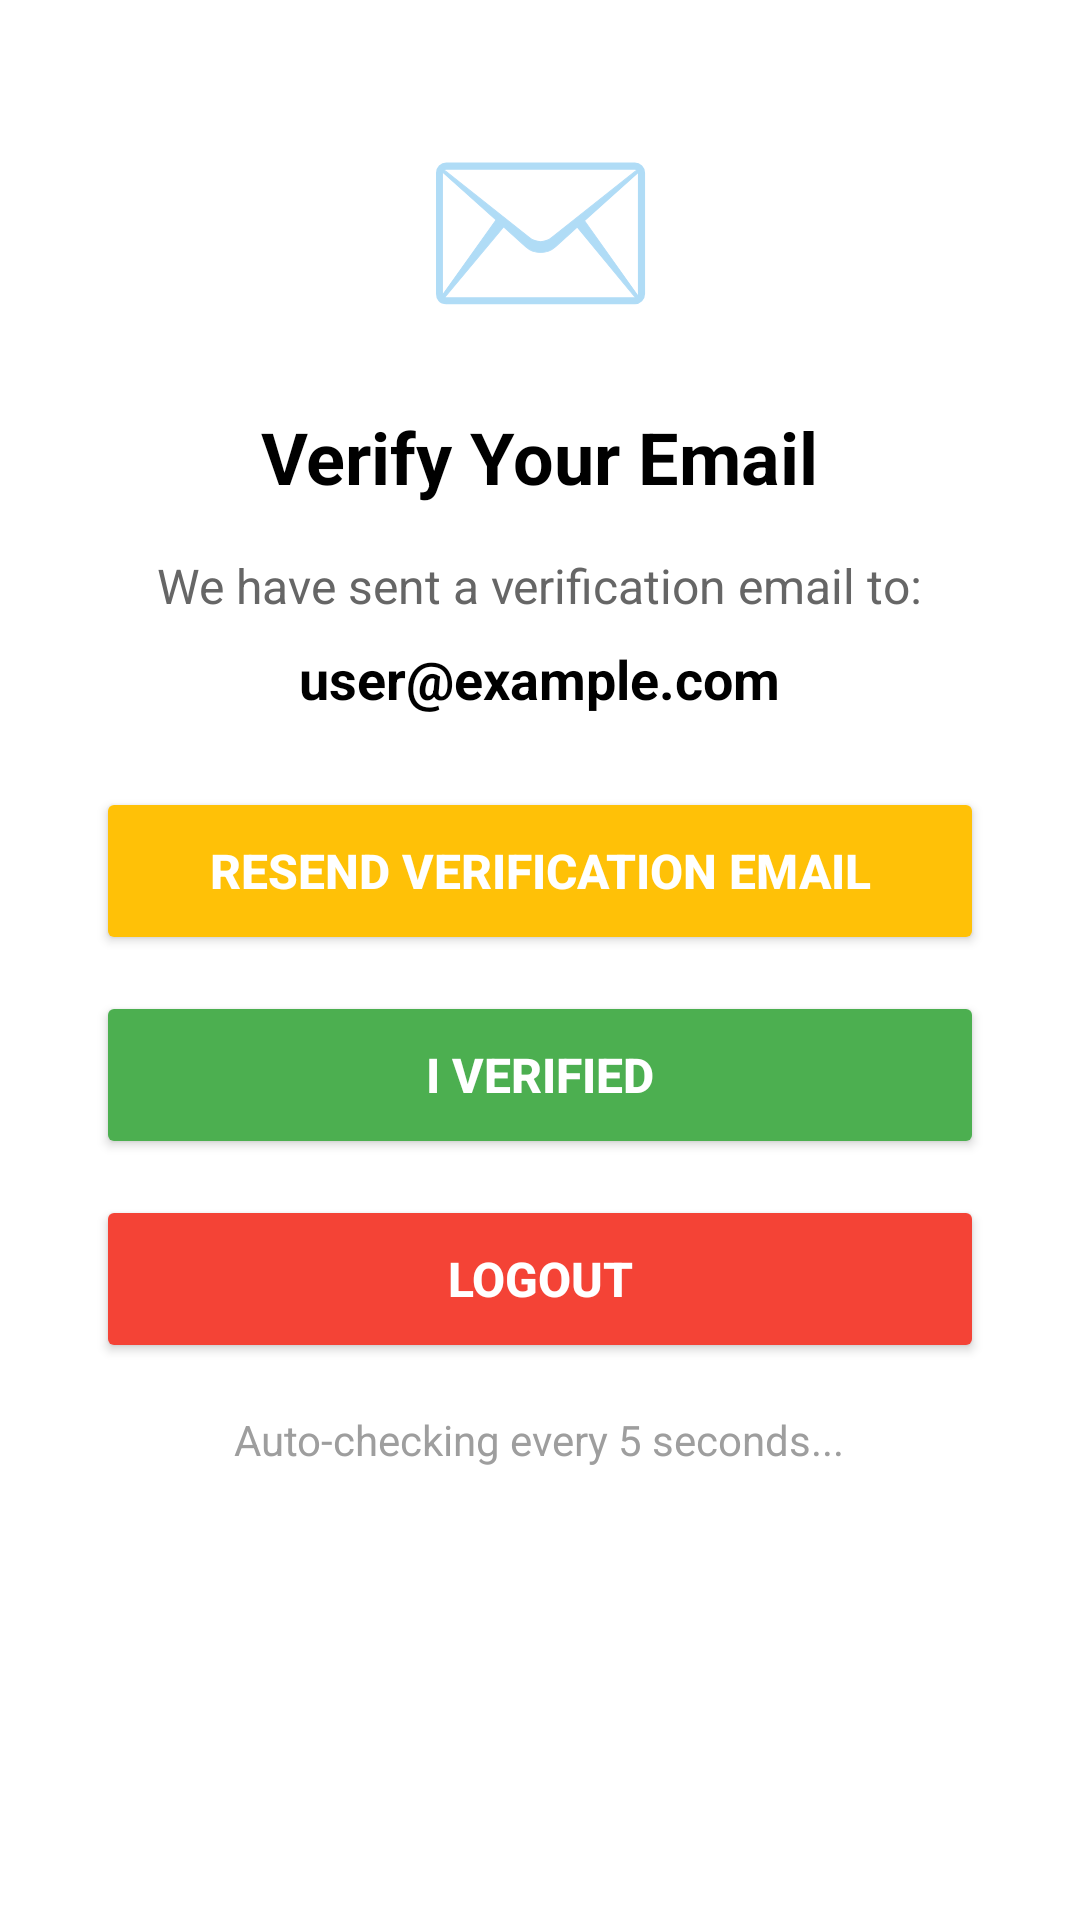

The Android layout XML behind this screen, and the referenced resources:
<!-- AndroidManifest.xml: application theme Theme.GoProx -->
<!-- res/layout/activity_verify_email.xml -->
<?xml version="1.0" encoding="utf-8"?>
<androidx.constraintlayout.widget.ConstraintLayout
    xmlns:android="http://schemas.android.com/apk/res/android"
    xmlns:app="http://schemas.android.com/apk/res-auto"
    android:layout_width="match_parent"
    android:layout_height="match_parent"
    android:background="@android:color/white">

    <ScrollView
        android:layout_width="match_parent"
        android:layout_height="match_parent"
        app:layout_constraintTop_toTopOf="parent"
        app:layout_constraintBottom_toBottomOf="parent"
        app:layout_constraintStart_toStartOf="parent"
        app:layout_constraintEnd_toEndOf="parent">

        <LinearLayout
            android:layout_width="match_parent"
            android:layout_height="wrap_content"
            android:orientation="vertical"
            android:gravity="center_horizontal"
            android:padding="32dp">

            
            <TextView
                android:layout_width="80dp"
                android:layout_height="80dp"
                android:text="✉️"
                android:textSize="64sp"
                android:gravity="center"
                android:layout_marginBottom="24dp"/>

            
            <TextView
                android:layout_width="wrap_content"
                android:layout_height="wrap_content"
                android:text="Verify Your Email"
                android:textSize="24sp"
                android:textStyle="bold"
                android:textColor="@android:color/black"
                android:layout_marginBottom="16dp"/>

            
            <TextView
                android:id="@+id/tvInfo"
                android:layout_width="wrap_content"
                android:layout_height="wrap_content"
                android:text="We have sent a verification email to:"
                android:textSize="16sp"
                android:textColor="#666666"
                android:gravity="center"
                android:layout_marginBottom="8dp"/>

            
            <TextView
                android:id="@+id/tvEmail"
                android:layout_width="wrap_content"
                android:layout_height="wrap_content"
                android:text="user@example.com"
                android:textSize="18sp"
                android:textStyle="bold"
                android:textColor="@android:color/black"
                android:layout_marginBottom="24dp"/>

            
            <Button
                android:id="@+id/btnResend"
                android:layout_width="match_parent"
                android:layout_height="56dp"
                android:text="Resend Verification Email"
                android:textColor="@android:color/white"
                android:textSize="16sp"
                android:textStyle="bold"
                android:backgroundTint="#FFC107"
                android:layout_marginBottom="12dp"/>

            
            <Button
                android:id="@+id/btnCheck"
                android:layout_width="match_parent"
                android:layout_height="56dp"
                android:text="I Verified"
                android:textColor="@android:color/white"
                android:textSize="16sp"
                android:textStyle="bold"
                android:backgroundTint="#4CAF50"
                android:layout_marginBottom="12dp"/>

            
            <Button
                android:id="@+id/btnLogout"
                android:layout_width="match_parent"
                android:layout_height="56dp"
                android:text="Logout"
                android:textColor="@android:color/white"
                android:textSize="16sp"
                android:textStyle="bold"
                android:backgroundTint="#F44336"
                android:layout_marginBottom="16dp"/>

            
            <TextView
                android:layout_width="wrap_content"
                android:layout_height="wrap_content"
                android:text="Auto-checking every 5 seconds..."
                android:textSize="14sp"
                android:textColor="#9E9E9E"
                android:layout_marginBottom="16dp"/>

            
            <ProgressBar
                android:id="@+id/pbLoading"
                style="?android:attr/progressBarStyleLarge"
                android:layout_width="64dp"
                android:layout_height="64dp"
                android:visibility="gone"
                android:layout_gravity="center"/>

        </LinearLayout>
    </ScrollView>
</androidx.constraintlayout.widget.ConstraintLayout>
<!-- resources referenced by this layout -->
<resources>
  <style name="Theme.GoProx" parent="Theme.MaterialComponents.Light.NoActionBar">
          
          <item name="colorPrimary">@color/primary</item>
          <item name="colorPrimaryVariant">@color/primary_dark</item>
          <item name="colorOnPrimary">@color/white</item>
  
          
          <item name="colorSecondary">@color/accent</item>
          <item name="colorSecondaryVariant">@color/accent_light</item>
          <item name="colorOnSecondary">@color/white</item>
  
          
          <item name="android:colorBackground">@color/background</item>
          <item name="colorSurface">@color/surface</item>
          <item name="colorOnSurface">@color/on_surface</item>
  
          
          <item name="colorError">@color/red</item>
          <item name="colorOnError">@color/white</item>
  
          
          <item name="android:statusBarColor">@color/primary_dark</item>
          <item name="android:navigationBarColor">@color/white</item>
          <item name="android:windowLightStatusBar">false</item>
          <item name="android:windowLightNavigationBar">true</item>
  
          
          <item name="android:windowLayoutInDisplayCutoutMode" tools:targetApi="p">shortEdges</item>
      </style>
  <color name="primary">#1565C0</color>
  <color name="primary_dark">#0D47A1</color>
  <color name="white">#FFFFFF</color>
  <color name="accent">#FF6D00</color>
  <color name="accent_light">#FF9E40</color>
  <color name="background">#F5F5F5</color>
  <color name="surface">#FFFFFF</color>
  <color name="on_surface">#212121</color>
  <color name="red">#C62828</color>
</resources>
